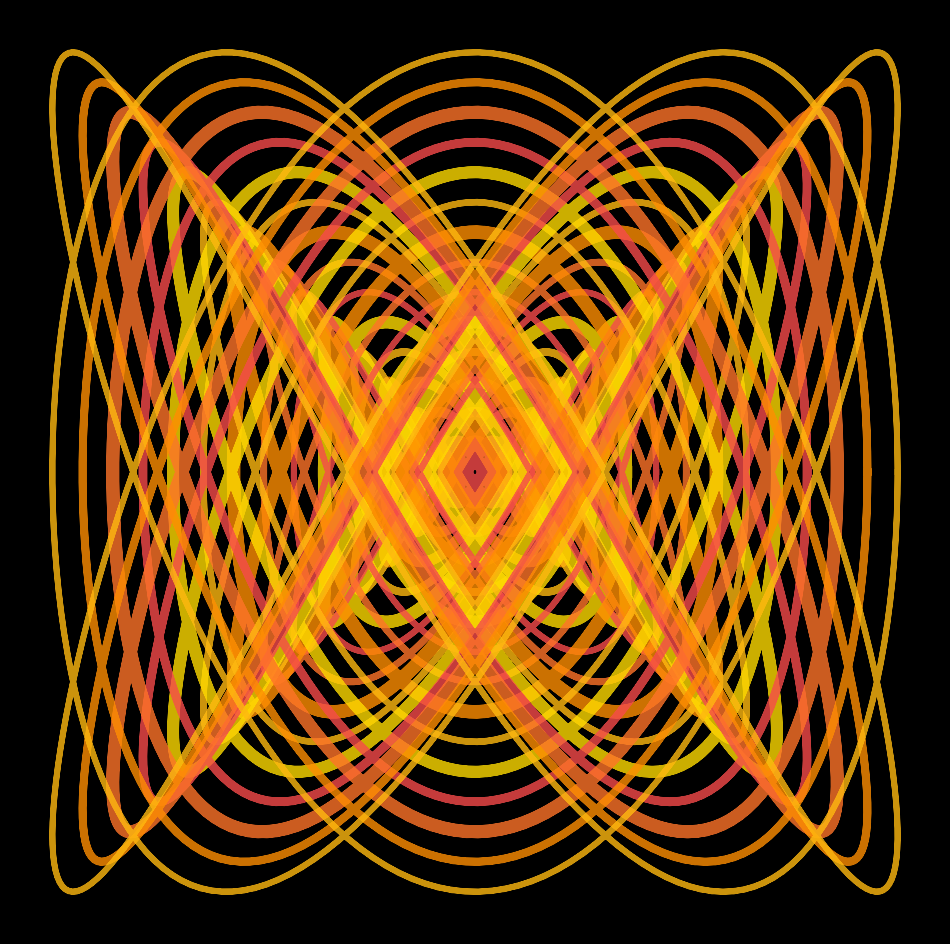

The script that saved this image: (Note: this script raises an exception after producing the figure.)
import matplotlib.pylab as plt
import numpy as np
import pandas as pd
from math import cos, sin, log, tan, gamma, pi, exp, sqrt

colors = ['#ffdb00', '#f64b4b', '#ff7429', '#ff8e02', '#ffb910'] * 10
p = plt.figure(figsize=(12, 12), facecolor='black', dpi=400)
p = plt.axis('off')
i = 0
for z in np.linspace(0, 10, 15):
    plt.plot(
        [cos(t * 6) * z for t in np.linspace(0, 2 * pi, 600)],
        [sin(t * 10) * z for t in np.linspace(0, 2 * pi, 600)],
        lw=np.random.uniform(4, 10),
        alpha=0.8,
        color=colors[i],
    )
    i += 1
plt.savefig(f'C:/Users/<user>/Pictures/RandomPlots/21122019.png', facecolor='black')
